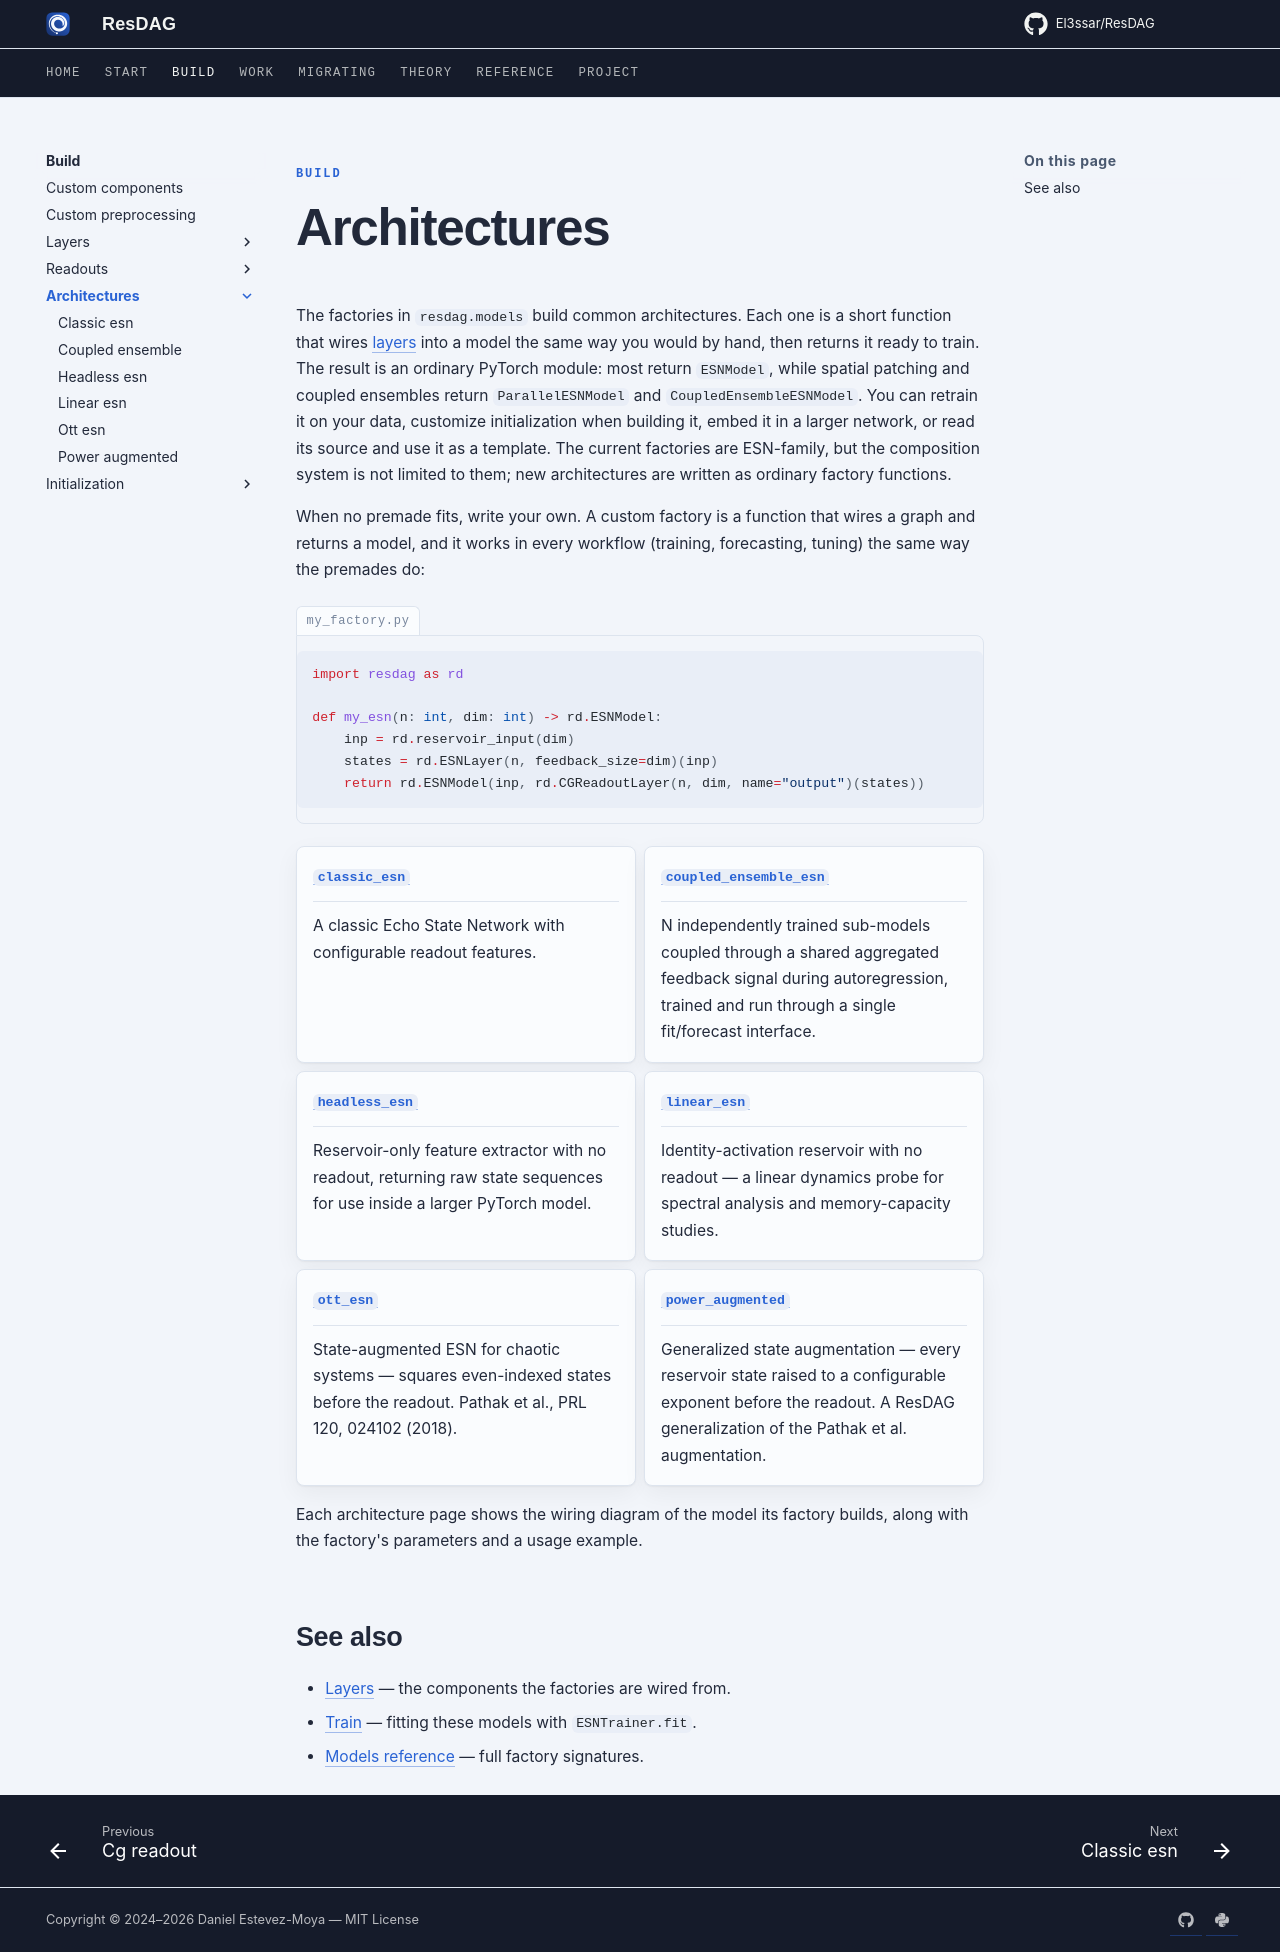

repository: El3ssar/ResDAG · page: build/architectures/index.html · generator: mkdocs

---
title: "Architectures"
description: Premade architectures in resdag.models — each is a factory function that returns a ready-to-train model, documented with its wiring diagram.
---

<span class="nb-kicker">Build</span>

# Architectures

The factories in `resdag.models` build common architectures. Each one is
a short function that wires [layers](../layers/index.md) into a model the
same way you would by hand, then returns it ready to train. The result is
an ordinary PyTorch module: most return `ESNModel`, while spatial patching
and coupled ensembles return `ParallelESNModel` and `CoupledEnsembleESNModel`.
You can retrain it on your data, customize initialization when building it,
embed it in a larger network, or read its source and use it as
a template. The current factories are ESN-family, but the composition
system is not limited to them; new architectures are written as ordinary
factory functions.

When no premade fits, write your own. A custom factory is a function that
wires a graph and returns a model, and it works in every workflow
(training, forecasting, tuning) the same way the premades do:

<div class="nb-specimen" data-label="my_factory.py" markdown>

```python
import resdag as rd

def my_esn(n: int, dim: int) -> rd.ESNModel:
    inp = rd.reservoir_input(dim)
    states = rd.ESNLayer(n, feedback_size=dim)(inp)
    return rd.ESNModel(inp, rd.CGReadoutLayer(n, dim, name="output")(states))
```

</div>

<!-- nb-cards: build/architectures -->

Each architecture page shows the wiring diagram of the model its factory
builds, along with the factory's parameters and a usage example.

## See also

- [Layers](../layers/index.md) — the components the factories are wired from.
- [Train](../../workflows/train.md) — fitting these models with `ESNTrainer.fit`.
- [Models reference](../../reference/models.md) — full factory signatures.
